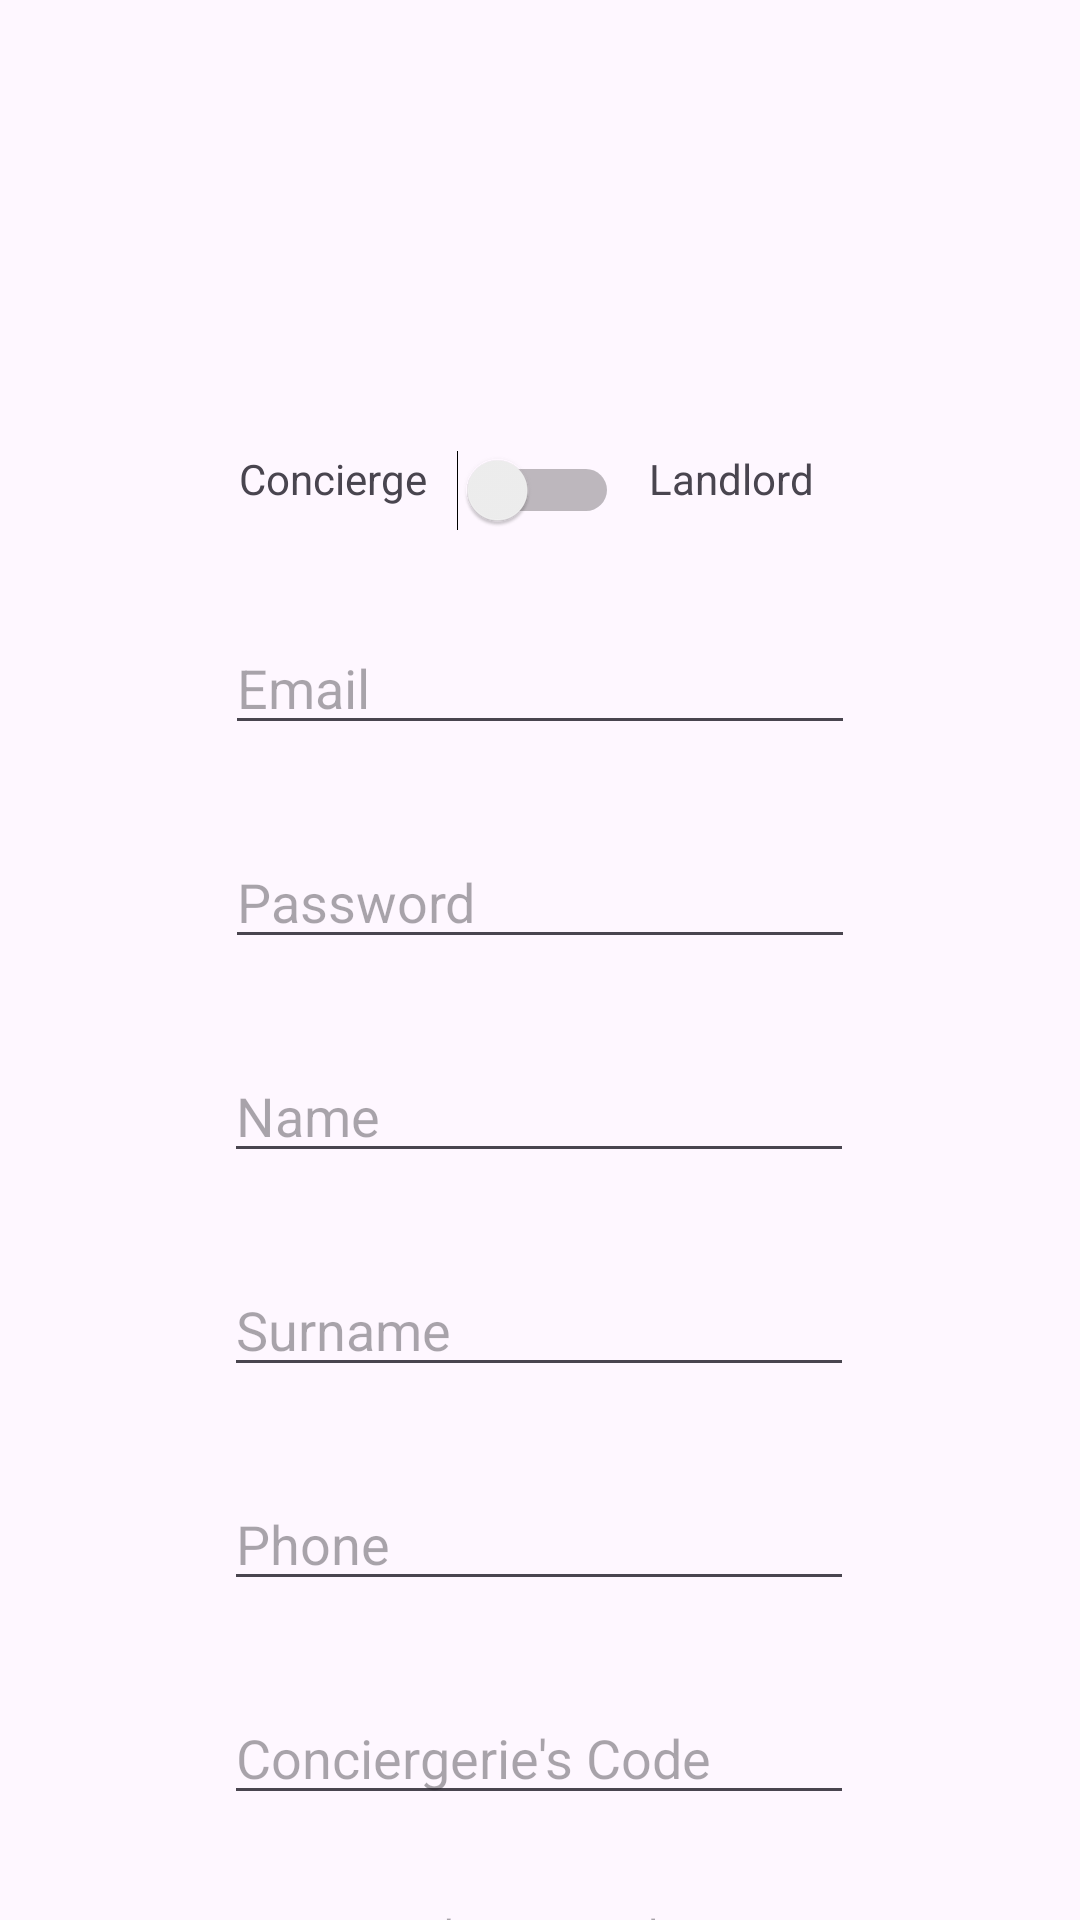

Reconstruct the res/layout file that produces this screen, plus the resources it refers to.
<!-- AndroidManifest.xml: application theme Theme.MyConciergerie -->
<!-- res/layout/fragment_register.xml -->
<?xml version="1.0" encoding="utf-8"?>
<FrameLayout xmlns:android="http://schemas.android.com/apk/res/android"
    xmlns:app="http://schemas.android.com/apk/res-auto"
    xmlns:tools="http://schemas.android.com/tools"
    android:id="@+id/frameLayout"
    android:layout_width="match_parent"
    android:layout_height="match_parent"
    tools:context=".RegisterFragment">


    <androidx.constraintlayout.widget.ConstraintLayout
        android:layout_width="match_parent"
        android:layout_height="match_parent">


        <TextView
            android:id="@+id/lblErrorRegister"
            android:layout_width="174dp"
            android:layout_height="89dp"
            android:text=""
            android:layout_marginTop="30dp"
            app:layout_constraintEnd_toEndOf="parent"
            app:layout_constraintHorizontal_bias="0.481"
            app:layout_constraintStart_toStartOf="parent"
            app:layout_constraintTop_toBottomOf="@+id/btnInscription"  />

        <Switch
            android:id="@+id/userTypeSwitch"
            android:layout_width="wrap_content"
            android:layout_height="wrap_content"
            android:layout_marginTop="150dp"
            android:text=""
            app:layout_constraintEnd_toEndOf="parent"
            app:layout_constraintHorizontal_bias="0.498"
            app:layout_constraintStart_toStartOf="parent"
            app:layout_constraintTop_toTopOf="parent" />

        <TextView
            android:id="@+id/lblConcierge"
            android:layout_width="wrap_content"
            android:layout_height="wrap_content"
            android:layout_marginTop="150dp"
            android:layout_marginEnd="10dp"
            android:text="@string/lbl_concierge"
            app:layout_constraintEnd_toStartOf="@+id/userTypeSwitch"
            app:layout_constraintTop_toTopOf="parent" />

        <TextView
            android:id="@+id/lblOwner"
            android:layout_width="wrap_content"
            android:layout_height="wrap_content"
            android:layout_marginStart="10dp"
            android:layout_marginTop="150dp"
            android:text="@string/lbl_owner"
            app:layout_constraintStart_toEndOf="@+id/userTypeSwitch"
            app:layout_constraintTop_toTopOf="parent" />

        <EditText
            android:id="@+id/txtName"
            android:layout_width="wrap_content"
            android:layout_height="wrap_content"
            android:ems="10"
            android:hint="@string/name"
            android:inputType="text"
            android:layout_marginTop="30dp"
            app:layout_constraintEnd_toEndOf="parent"
            app:layout_constraintHorizontal_bias="0.497"
            app:layout_constraintStart_toStartOf="parent"
            app:layout_constraintTop_toBottomOf="@id/txtPassword"/>

        <EditText
            android:id="@+id/txtSurname"
            android:layout_width="wrap_content"
            android:layout_height="wrap_content"
            android:layout_marginTop="30dp"
            android:ems="10"
            android:hint="@string/surname"
            android:inputType="text"
            app:layout_constraintEnd_toEndOf="parent"
            app:layout_constraintHorizontal_bias="0.497"
            app:layout_constraintStart_toStartOf="parent"
            app:layout_constraintTop_toBottomOf="@+id/txtName" />

        <EditText
            android:id="@+id/txtPhone"
            android:layout_width="wrap_content"
            android:layout_height="wrap_content"
            android:layout_marginTop="30dp"
            android:ems="10"
            android:hint="@string/phone"
            android:inputType="phone"
            app:layout_constraintEnd_toEndOf="parent"
            app:layout_constraintHorizontal_bias="0.497"
            app:layout_constraintStart_toStartOf="parent"
            app:layout_constraintTop_toBottomOf="@id/txtSurname" />

        <EditText
            android:id="@+id/txtCodeSynchro"
            android:layout_width="wrap_content"
            android:layout_height="wrap_content"
            android:layout_marginTop="30dp"
            android:ems="10"
            android:hint="@string/code_synchro"
            android:inputType="text"
            app:layout_constraintEnd_toEndOf="parent"
            app:layout_constraintHorizontal_bias="0.497"
            app:layout_constraintStart_toStartOf="parent"
            app:layout_constraintTop_toBottomOf="@id/txtPhone" />


        <TextView
            android:id="@+id/txtColor"
            android:layout_width="wrap_content"
            android:layout_height="wrap_content"
            android:layout_marginTop="30dp"
            android:ems="10"
            android:hint="@string/color"
            app:layout_constraintEnd_toEndOf="parent"
            app:layout_constraintHorizontal_bias="0.5"
            app:layout_constraintStart_toStartOf="parent"
            app:layout_constraintTop_toBottomOf="@id/txtCodeSynchro" />

        <Button
            android:id="@+id/btnInscription"
            android:layout_width="wrap_content"
            android:layout_height="wrap_content"
            android:layout_marginTop="90dp"
            android:text="@string/register"
            app:layout_constraintEnd_toEndOf="parent"
            app:layout_constraintHorizontal_bias="0.5"
            app:layout_constraintStart_toStartOf="parent"
            app:layout_constraintTop_toBottomOf="@+id/txtCodeSynchro" />

        <EditText
            android:id="@+id/txtEmail"
            android:layout_width="wrap_content"
            android:layout_height="wrap_content"
            android:ems="10"
            android:inputType="textEmailAddress"
            android:layout_marginTop="30dp"
            android:hint="@string/prompt_email"
            app:layout_constraintEnd_toEndOf="parent"
            app:layout_constraintHorizontal_bias="0.5"
            app:layout_constraintStart_toStartOf="parent"
            app:layout_constraintTop_toBottomOf="@+id/userTypeSwitch" />

        <EditText
            android:id="@+id/txtPassword"
            android:layout_width="wrap_content"
            android:layout_height="wrap_content"
            android:ems="10"
            android:inputType="textPassword"
            android:hint="@string/prompt_password"
            app:layout_constraintEnd_toEndOf="parent"
            app:layout_constraintHorizontal_bias="0.5"
            app:layout_constraintStart_toStartOf="parent"
            app:layout_constraintTop_toBottomOf="@+id/txtEmail"
            android:layout_marginTop="30dp" />


    </androidx.constraintlayout.widget.ConstraintLayout>
</FrameLayout>
<!-- resources referenced by this layout -->
<resources>
  <string name="code_synchro">Conciergerie\'s Code</string>
  <string name="color">Tap to choose a color</string>
  <string name="lbl_concierge" translatable="false">Concierge</string>
  <string name="lbl_owner">Landlord</string>
  <string name="name">Name</string>
  <string name="phone">Phone</string>
  <string name="prompt_email" translatable="false">Email</string>
  <string name="prompt_password">Password</string>
  <string name="register">Register</string>
  <string name="surname">Surname</string>
  <style name="Theme.MyConciergerie" parent="Theme.MaterialComponents.DayNight.NoActionBar">
          
          <item name="colorPrimary">@color/purple_500</item>
          <item name="colorPrimaryVariant">@color/purple_700</item>
          <item name="colorOnPrimary">@color/white</item>
          
          <item name="colorSecondary">@color/teal_200</item>
          <item name="colorSecondaryVariant">@color/teal_700</item>
          <item name="colorOnSecondary">@color/black</item>
          
          <item name="android:statusBarColor">?attr/colorPrimaryVariant</item>
          
          <item name="android:windowContentTransitions">true</item>
          <item name="android:windowActivityTransitions">true</item>
      </style>
  <color name="purple_500">#FF6200EE</color>
  <color name="purple_700">#FF3700B3</color>
  <color name="white">#FFFFFFFF</color>
  <color name="teal_200">#FF03DAC5</color>
  <color name="teal_700">#FF018786</color>
  <color name="black">#FF000000</color>
</resources>
